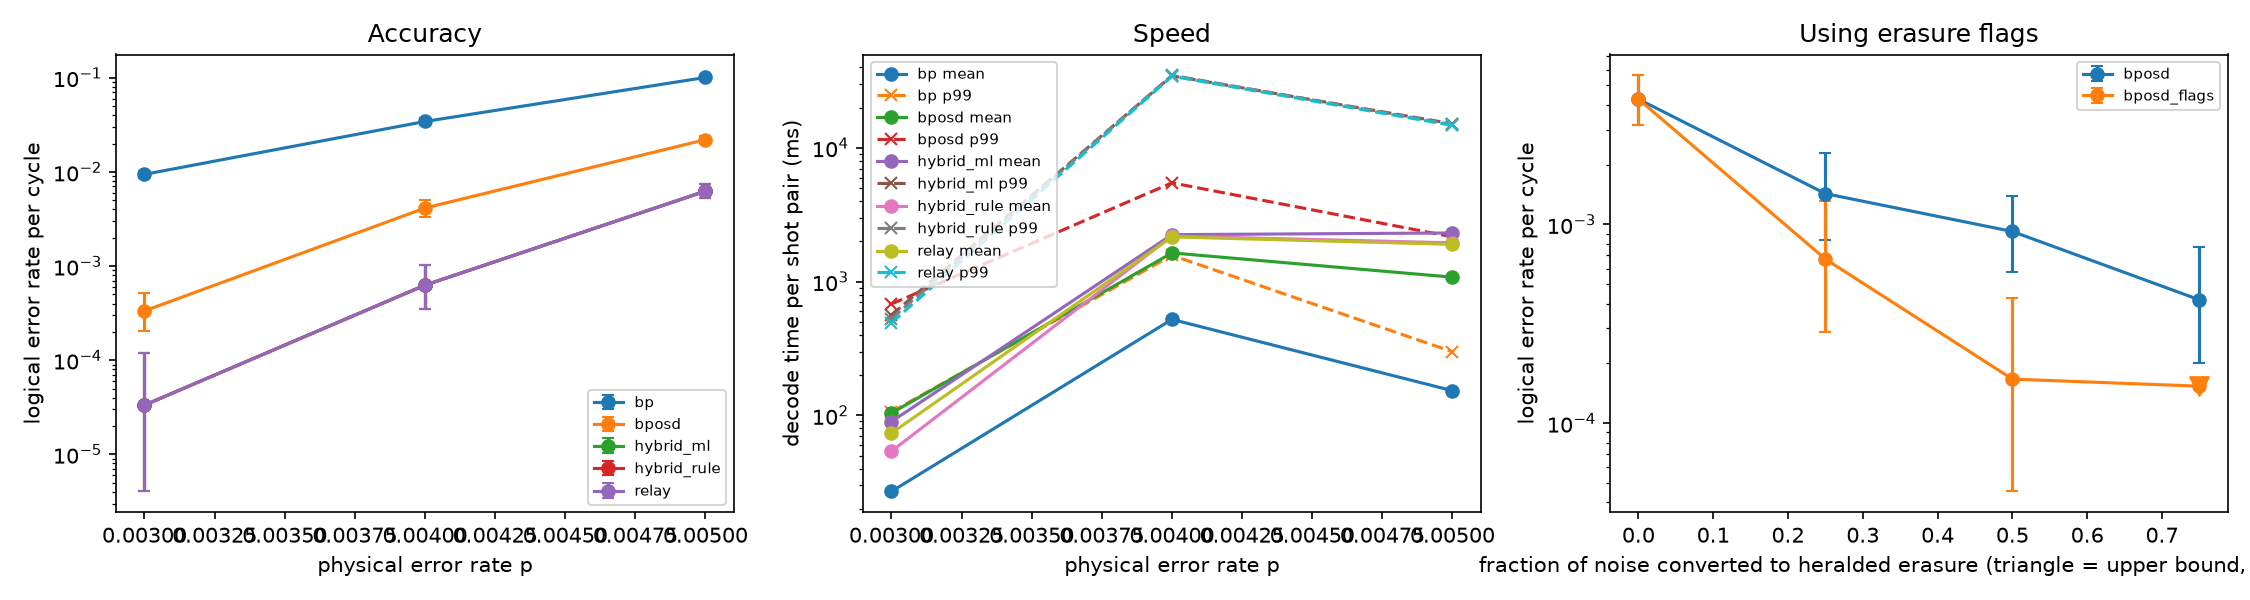

The data file committed next to this chart (first rows):
experiment, p, f, decoder, rate_per_cycle, ci_low, ci_high, failed_pairs, pairs, mean_ms, p99_ms, escalated_X
sweep, 0.003, 0, relay, 3.3339446006586115e-05, 4.037216903785001e-06, 0.0001204, 2, 5000, 73.58, 492.7, 
sweep, 0.003, 0, bposd, 0.0003339, 0.000204, 0.0005157, 20, 5000, 104, 680.3, 
sweep, 0.003, 0, bp, 0.009423, 0.008645, 0.01025, 537, 5000, 26.99, 106.1, 
sweep, 0.003, 0, hybrid_rule, 3.3339446006586115e-05, 4.037216903785001e-06, 0.0001204, 2, 5000, 53.95, 528.7, 0.071
sweep, 0.003, 0, hybrid_ml, 3.3339446006586115e-05, 4.037216903785001e-06, 0.0001204, 2, 5000, 89.8, 562.8, 0.0718
sweep, 0.004, 0, relay, 0.0006272, 0.000351, 0.001034, 15, 2000, 2159, 34312, 
sweep, 0.004, 0, bposd, 0.004134, 0.003353, 0.005041, 97, 2000, 1639, 5477, 
sweep, 0.004, 0, bp, 0.03434, 0.03183, 0.03698, 685, 2000, 521.8, 1572, 
sweep, 0.004, 0, hybrid_rule, 0.0006272, 0.000351, 0.001034, 15, 2000, 2190, 34866, 0.2245
sweep, 0.004, 0, hybrid_ml, 0.0006272, 0.000351, 0.001034, 15, 2000, 2244, 34573, 0.263
sweep, 0.005, 0, relay, 0.006252, 0.005277, 0.007353, 145, 2000, 1898, 14715, 
sweep, 0.005, 0, bposd, 0.02202, 0.02008, 0.02409, 469, 2000, 1079, 2160, 
sweep, 0.005, 0, bp, 0.1008, 0.09553, 0.1062, 1441, 2000, 152.9, 298.8, 
sweep, 0.005, 0, hybrid_rule, 0.006252, 0.005277, 0.007353, 145, 2000, 1949, 14913, 0.53
sweep, 0.005, 0, hybrid_ml, 0.006252, 0.005277, 0.007353, 145, 2000, 2311, 15133, 0.7385
erasure, 0.004, 0.25, bposd, 0.001428, 0.0008316, 0.002285, 17, 1000, 561.1, 2310, 
erasure, 0.004, 0.25, bposd_flags, 0.0006691, 0.0002888, 0.001318, 8, 1000, 4501, 26403, 
erasure, 0.004, 0.5, bposd, 0.0009213, 0.0005773, 0.001395, 22, 2000, 165.4, 829.5, 
erasure, 0.004, 0.5, bposd_flags, 0.0001668, 4.544411713669483e-05, 0.0004271, 4, 2000, 1002, 8580, 
erasure, 0.004, 0.75, bposd, 0.0004176, 0.0002002, 0.0007679, 10, 2000, 122.8, 771.6, 
erasure, 0.004, 0.75, bposd_flags, 0.0, 0.0, 0.0001537, 0, 2000, 970.2, 8786, 
erasure, 0.004, 0, bposd, 0.004265, 0.003166, 0.00562, 50, 1000, 783.8, 2441, 
erasure, 0.004, 0, bposd_flags, 0.004265, 0.003166, 0.00562, 50, 1000, 733.2, 2420, 
